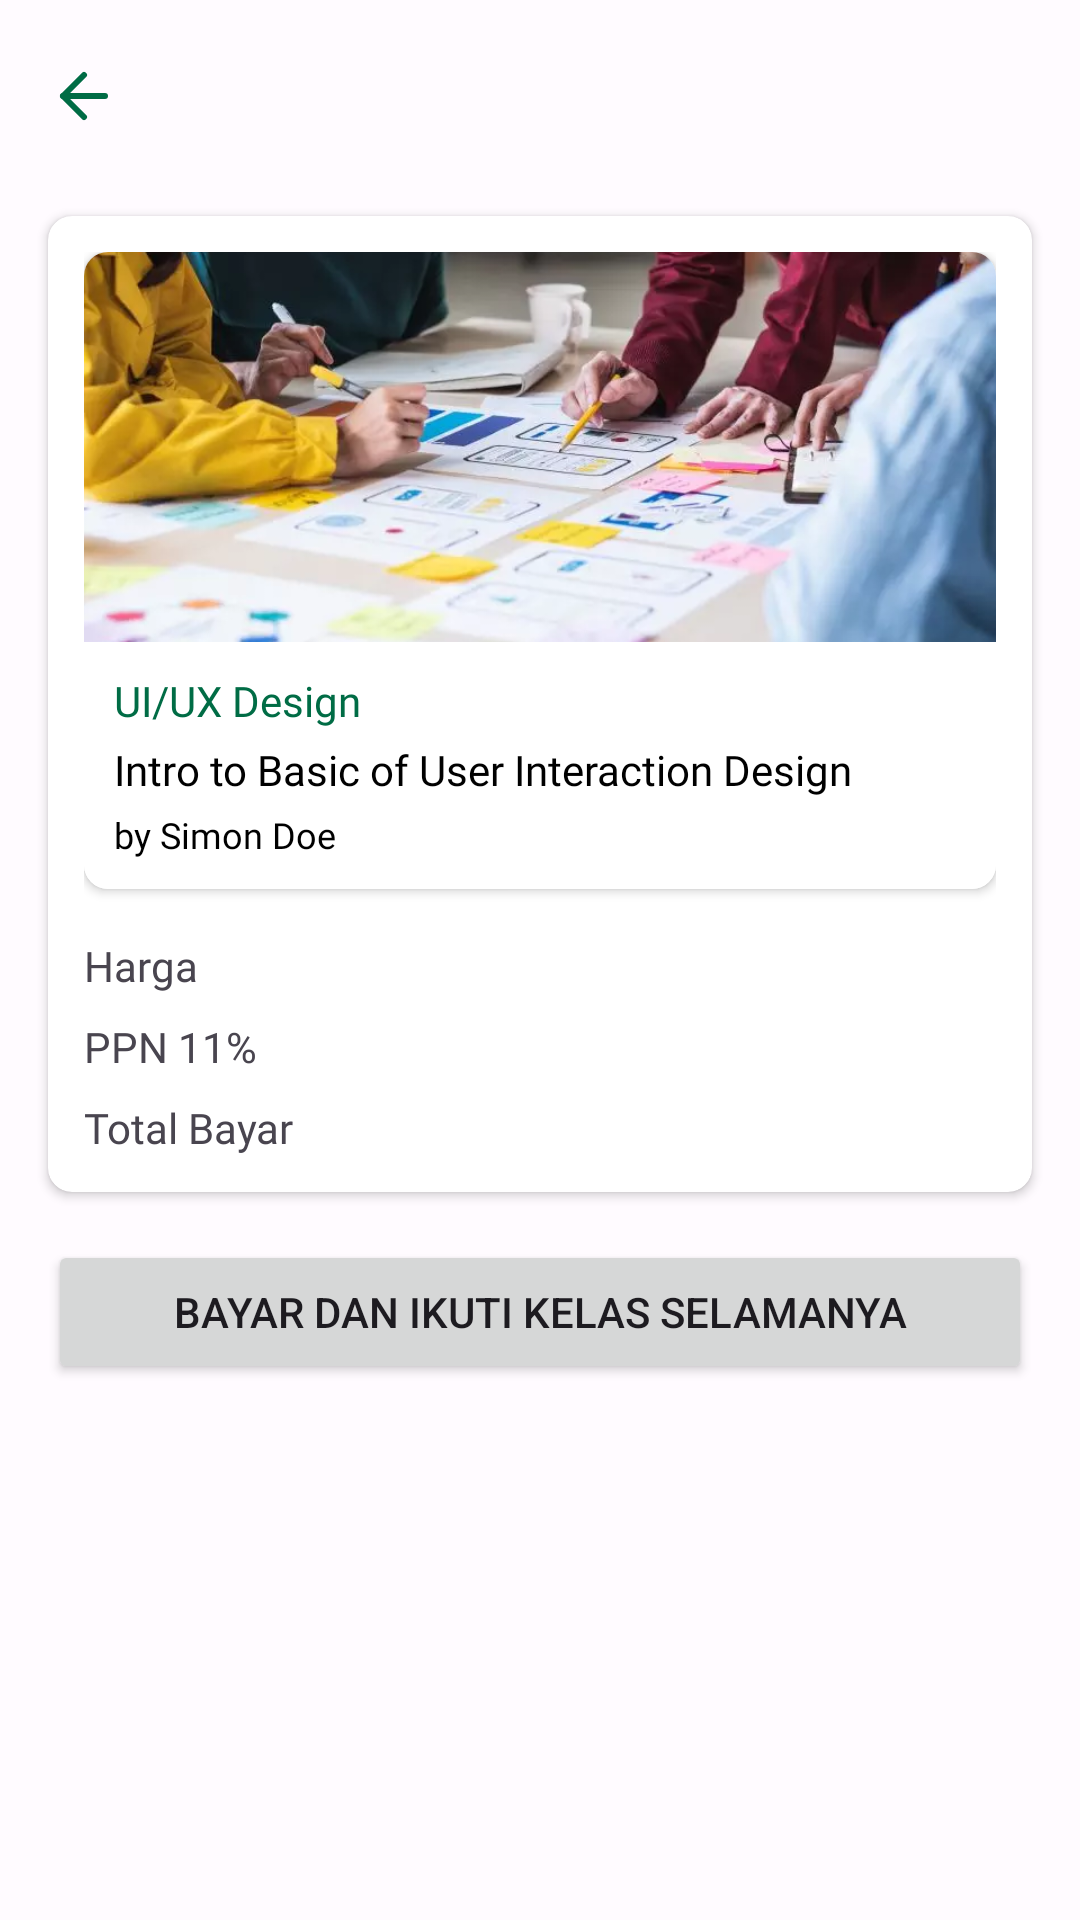

Layout XML and referenced resources for this Android screen:
<!-- AndroidManifest.xml: application theme Theme.GoStudy -->
<!-- res/layout/activity_payment.xml -->
<?xml version="1.0" encoding="utf-8"?>
<androidx.constraintlayout.widget.ConstraintLayout xmlns:android="http://schemas.android.com/apk/res/android"
    xmlns:app="http://schemas.android.com/apk/res-auto"
    xmlns:tools="http://schemas.android.com/tools"
    android:layout_width="match_parent"
    android:layout_height="match_parent"
    tools:context=".presentation.payment.PaymentActivity">
    
    <androidx.appcompat.widget.Toolbar
        android:id="@+id/toolbar"
        android:layout_width="match_parent"
        android:layout_height="wrap_content"
        app:layout_constraintTop_toTopOf="parent"
        app:navigationIcon="@drawable/ic_back" />

    
    <androidx.cardview.widget.CardView
        android:id="@+id/cv_item_order"
        android:layout_width="match_parent"
        android:layout_height="wrap_content"
        android:layout_marginHorizontal="16dp"
        android:layout_marginTop="8dp"
        app:cardCornerRadius="8dp"
        app:layout_constraintStart_toStartOf="parent"
        app:layout_constraintTop_toBottomOf="@id/toolbar">

        <androidx.constraintlayout.widget.ConstraintLayout
            android:layout_width="match_parent"
            android:layout_height="wrap_content"
            android:layout_margin="12dp">

            <include
                android:id="@+id/layout_content"
                layout="@layout/item_class_order"
                android:layout_width="match_parent"
                android:layout_height="wrap_content"
                android:visibility="visible" />

            <TextView
                android:id="@+id/tv_title_price"
                android:layout_width="wrap_content"
                android:layout_height="wrap_content"
                android:layout_marginTop="16dp"
                android:fontFamily="@font/montserrat_bold"
                android:text="@string/text_harga"
                app:layout_constraintStart_toStartOf="parent"
                app:layout_constraintTop_toBottomOf="@id/layout_content" />

            <TextView
                android:id="@+id/tv_price"
                android:layout_width="wrap_content"
                android:layout_height="wrap_content"
                android:layout_marginTop="16dp"
                android:ellipsize="end"
                android:fontFamily="@font/montserrat_regular"
                android:maxLines="2"
                android:textSize="12sp"
                app:layout_constraintEnd_toEndOf="parent"
                app:layout_constraintTop_toBottomOf="@id/layout_content"
                tools:text="RP 349000" />


            <TextView
                android:id="@+id/tv_title_ppn"
                android:layout_width="wrap_content"
                android:layout_height="wrap_content"
                android:layout_marginTop="8dp"
                android:fontFamily="@font/montserrat_bold"
                android:text="@string/text_ppn_11"
                app:layout_constraintStart_toStartOf="parent"
                app:layout_constraintTop_toBottomOf="@id/tv_title_price" />

            <TextView
                android:id="@+id/tv_ppn"
                android:layout_width="wrap_content"
                android:layout_height="wrap_content"
                android:layout_marginTop="8dp"
                android:ellipsize="end"
                android:fontFamily="@font/montserrat_regular"
                android:maxLines="2"
                android:textSize="12sp"
                app:layout_constraintEnd_toEndOf="parent"
                app:layout_constraintTop_toBottomOf="@id/tv_price"
                tools:text="RP 38390" />


            <TextView
                android:id="@+id/tv_title_total"
                android:layout_width="wrap_content"
                android:layout_height="wrap_content"
                android:layout_marginTop="8dp"
                android:fontFamily="@font/montserrat_bold"
                android:text="@string/text_total_bayar"
                app:layout_constraintStart_toStartOf="parent"
                app:layout_constraintTop_toBottomOf="@id/tv_title_ppn" />

            <TextView
                android:id="@+id/tv_total_price"
                android:layout_width="wrap_content"
                android:layout_height="wrap_content"
                android:layout_marginTop="8dp"
                android:ellipsize="end"
                android:fontFamily="@font/montserrat_regular"
                android:maxLines="2"
                android:textSize="12sp"
                app:layout_constraintEnd_toEndOf="parent"
                app:layout_constraintTop_toBottomOf="@id/tv_ppn"
                tools:text="RP 387390" />

        </androidx.constraintlayout.widget.ConstraintLayout>
    </androidx.cardview.widget.CardView>

    <Button
        android:id="@+id/btn_join_class"
        android:layout_width="match_parent"
        android:layout_height="wrap_content"
        android:layout_marginHorizontal="16dp"
        android:layout_marginVertical="16dp"
        android:text="@string/text_join_class"
        app:layout_constraintTop_toBottomOf="@id/cv_item_order" />

    <include
        android:id="@+id/layout_state_payment"
        layout="@layout/common_layout_content_state"
        android:layout_width="match_parent"
        android:layout_height="200dp"
        app:layout_constraintTop_toBottomOf="@id/toolbar" />
</androidx.constraintlayout.widget.ConstraintLayout>
<!-- res/layout/item_class_order.xml (included above) -->
<?xml version="1.0" encoding="utf-8"?>
<androidx.cardview.widget.CardView xmlns:android="http://schemas.android.com/apk/res/android"
    xmlns:app="http://schemas.android.com/apk/res-auto"
    xmlns:tools="http://schemas.android.com/tools"
    android:layout_width="match_parent"
    android:layout_height="wrap_content"
    app:cardBackgroundColor="@color/white"
    app:cardCornerRadius="8dp"
    app:cardElevation="2dp"
    app:cardPreventCornerOverlap="true">

    <LinearLayout
        android:layout_width="match_parent"
        android:layout_height="match_parent"
        android:orientation="vertical">

        <ImageView
            android:id="@+id/iv_course_img"
            android:layout_width="match_parent"
            android:layout_height="130dp"
            android:scaleType="centerCrop"
            android:src="@drawable/img_ui_ux"
            app:layout_constraintBottom_toTopOf="@id/cl_history_contain"
            app:layout_constraintStart_toStartOf="parent"
            app:layout_constraintTop_toTopOf="parent" />

        <androidx.constraintlayout.widget.ConstraintLayout
            android:id="@+id/cl_history_contain"
            android:layout_width="match_parent"
            android:layout_height="wrap_content"
            android:background="@color/white"
            android:orientation="vertical"
            android:padding="10dp"
            app:layout_constraintBottom_toBottomOf="parent"
            app:layout_constraintTop_toBottomOf="@id/iv_course_img">

            <TextView
                android:id="@+id/tv_category_name"
                android:layout_width="wrap_content"
                android:layout_height="wrap_content"
                android:fontFamily="@font/montserrat_bold"
                android:textColor="@color/md_theme_light_primary"
                app:layout_constraintStart_toStartOf="parent"
                app:layout_constraintTop_toTopOf="parent"
                tools:text="UI/UX Design" />

            <TextView
                android:id="@+id/tv_course_name"
                android:layout_width="wrap_content"
                android:layout_height="wrap_content"
                android:layout_marginTop="4dp"
                android:fontFamily="@font/montserrat_bold"
                android:textColor="@color/black"
                app:layout_constraintStart_toStartOf="parent"
                app:layout_constraintTop_toBottomOf="@id/tv_category_name"
                tools:text="Intro to Basic of User Interaction Design" />

            <TextView
                android:id="@+id/tv_creator_name"
                android:layout_width="wrap_content"
                android:layout_height="wrap_content"
                android:layout_marginTop="4dp"
                android:fontFamily="@font/montserrat_regular"
                android:textColor="@color/black"
                android:textSize="12sp"
                app:layout_constraintStart_toStartOf="parent"
                app:layout_constraintTop_toBottomOf="@id/tv_course_name"
                tools:text="by Simon Doe" />

        </androidx.constraintlayout.widget.ConstraintLayout>

    </LinearLayout>

</androidx.cardview.widget.CardView>
<!-- res/layout/common_layout_content_state.xml (included above) -->
<?xml version="1.0" encoding="utf-8"?>
<androidx.constraintlayout.widget.ConstraintLayout xmlns:android="http://schemas.android.com/apk/res/android"
    xmlns:app="http://schemas.android.com/apk/res-auto"
    xmlns:tools="http://schemas.android.com/tools"
    android:layout_width="match_parent"
    android:layout_height="match_parent">

    <com.airbnb.lottie.LottieAnimationView
        android:id="@+id/anim_loading"
        android:layout_width="wrap_content"
        android:layout_height="wrap_content"
        android:visibility="gone"
        app:layout_constraintBottom_toBottomOf="parent"
        app:layout_constraintEnd_toEndOf="parent"
        app:layout_constraintStart_toStartOf="parent"
        app:layout_constraintTop_toTopOf="parent"
        app:lottie_autoPlay="true"
        app:lottie_loop="true"
        app:lottie_rawRes="@raw/loading_state"
        app:lottie_speed="2"
        tools:visibility="visible" />

    <LinearLayout
        android:id="@+id/ll_anim_error"
        android:layout_width="match_parent"
        android:layout_height="wrap_content"
        android:gravity="center"
        android:orientation="vertical"
        android:visibility="gone"
        app:layout_constraintBottom_toBottomOf="parent"
        app:layout_constraintTop_toTopOf="parent"
        tools:visibility="visible">

        <com.airbnb.lottie.LottieAnimationView
            android:layout_width="200dp"
            android:layout_height="200dp"
            app:lottie_autoPlay="true"
            app:lottie_loop="true"
            app:lottie_rawRes="@raw/error_state"
            app:lottie_speed="1.5" />

        <TextView
            android:id="@+id/tv_error"
            android:layout_width="match_parent"
            android:layout_height="wrap_content"
            android:fontFamily="@font/montserrat_bold"
            android:textAlignment="center"
            android:textColor="@color/black"
            android:textSize="18sp"
            tools:text="Tidak ada data" />

    </LinearLayout>

    <LinearLayout
        android:id="@+id/ll_anim_success"
        android:layout_width="match_parent"
        android:layout_height="wrap_content"
        android:gravity="center"
        android:orientation="vertical"
        android:visibility="gone"
        app:layout_constraintBottom_toBottomOf="parent"
        app:layout_constraintTop_toTopOf="parent"
        tools:visibility="visible">

        <com.airbnb.lottie.LottieAnimationView
            android:layout_width="200dp"
            android:layout_height="200dp"
            app:lottie_autoPlay="true"
            app:lottie_loop="true"
            app:lottie_rawRes="@raw/success_state"
            app:lottie_speed="1.5" />

        <TextView
            android:id="@+id/tv_success"
            android:layout_width="match_parent"
            android:layout_height="wrap_content"
            android:fontFamily="@font/montserrat_bold"
            android:textAlignment="center"
            android:textColor="@color/black"
            android:textSize="18sp"
            tools:text="Tidak ada data" />

    </LinearLayout>


</androidx.constraintlayout.widget.ConstraintLayout>
<!-- resources referenced by this layout -->
<resources>
  <color name="black">#000000</color>
  <color name="md_theme_light_primary">#006C45</color>
  <color name="white">#FFFFFF</color>
  <!-- drawable ic_back (drawable) -->
  <vector android:autoMirrored="true" android:height="24dp"
      android:viewportHeight="24" android:viewportWidth="24"
      android:width="24dp" xmlns:android="http://schemas.android.com/apk/res/android">
      <path android:fillColor="#00000000" android:pathData="M19,12H5"
          android:strokeColor="@color/md_theme_light_primary" android:strokeLineCap="round"
          android:strokeLineJoin="round" android:strokeWidth="2"/>
      <path android:fillColor="#00000000"
          android:pathData="M12,19L5,12L12,5"
          android:strokeColor="@color/md_theme_light_primary" android:strokeLineCap="round"
          android:strokeLineJoin="round" android:strokeWidth="2"/>
  </vector>
  <string name="text_harga">Harga</string>
  <string name="text_join_class">Bayar dan ikuti kelas Selamanya</string>
  <string name="text_ppn_11">PPN 11%</string>
  <string name="text_total_bayar">Total Bayar</string>
  <style name="Theme.GoStudy" parent="Base.Theme.GoStudy" />
  <color name="md_theme_light_onPrimary">#FFFFFF</color>
  <color name="md_theme_light_primaryContainer">#90F7BF</color>
  <color name="md_theme_light_onPrimaryContainer">#002112</color>
  <color name="md_theme_light_secondary">#396A1E</color>
  <color name="md_theme_light_onSecondary">#FFFFFF</color>
  <color name="md_theme_light_secondaryContainer">#B9F296</color>
  <color name="md_theme_light_onSecondaryContainer">#082100</color>
  <color name="md_theme_light_tertiary">#396A1E</color>
  <color name="md_theme_light_onTertiary">#FFFFFF</color>
  <color name="md_theme_light_tertiaryContainer">#B9F296</color>
  <color name="md_theme_light_onTertiaryContainer">#082100</color>
  <color name="md_theme_light_error">#BA1A1A</color>
  <color name="md_theme_light_errorContainer">#FFDAD6</color>
  <color name="md_theme_light_onError">#FFFFFF</color>
  <color name="md_theme_light_onErrorContainer">#410002</color>
  <color name="md_theme_light_background">#FFFBFF</color>
  <color name="md_theme_light_onBackground">#2C1700</color>
  <color name="md_theme_light_surface">#FFFBFF</color>
  <color name="md_theme_light_onSurface">#2C1700</color>
  <color name="md_theme_light_surfaceVariant">#DCE5DC</color>
  <color name="md_theme_light_onSurfaceVariant">#404943</color>
  <color name="md_theme_light_outline">#707972</color>
  <color name="md_theme_light_inverseOnSurface">#FFEEE0</color>
  <color name="md_theme_light_inverseSurface">#482900</color>
  <color name="md_theme_light_inversePrimary">#73DAA4</color>
</resources>
